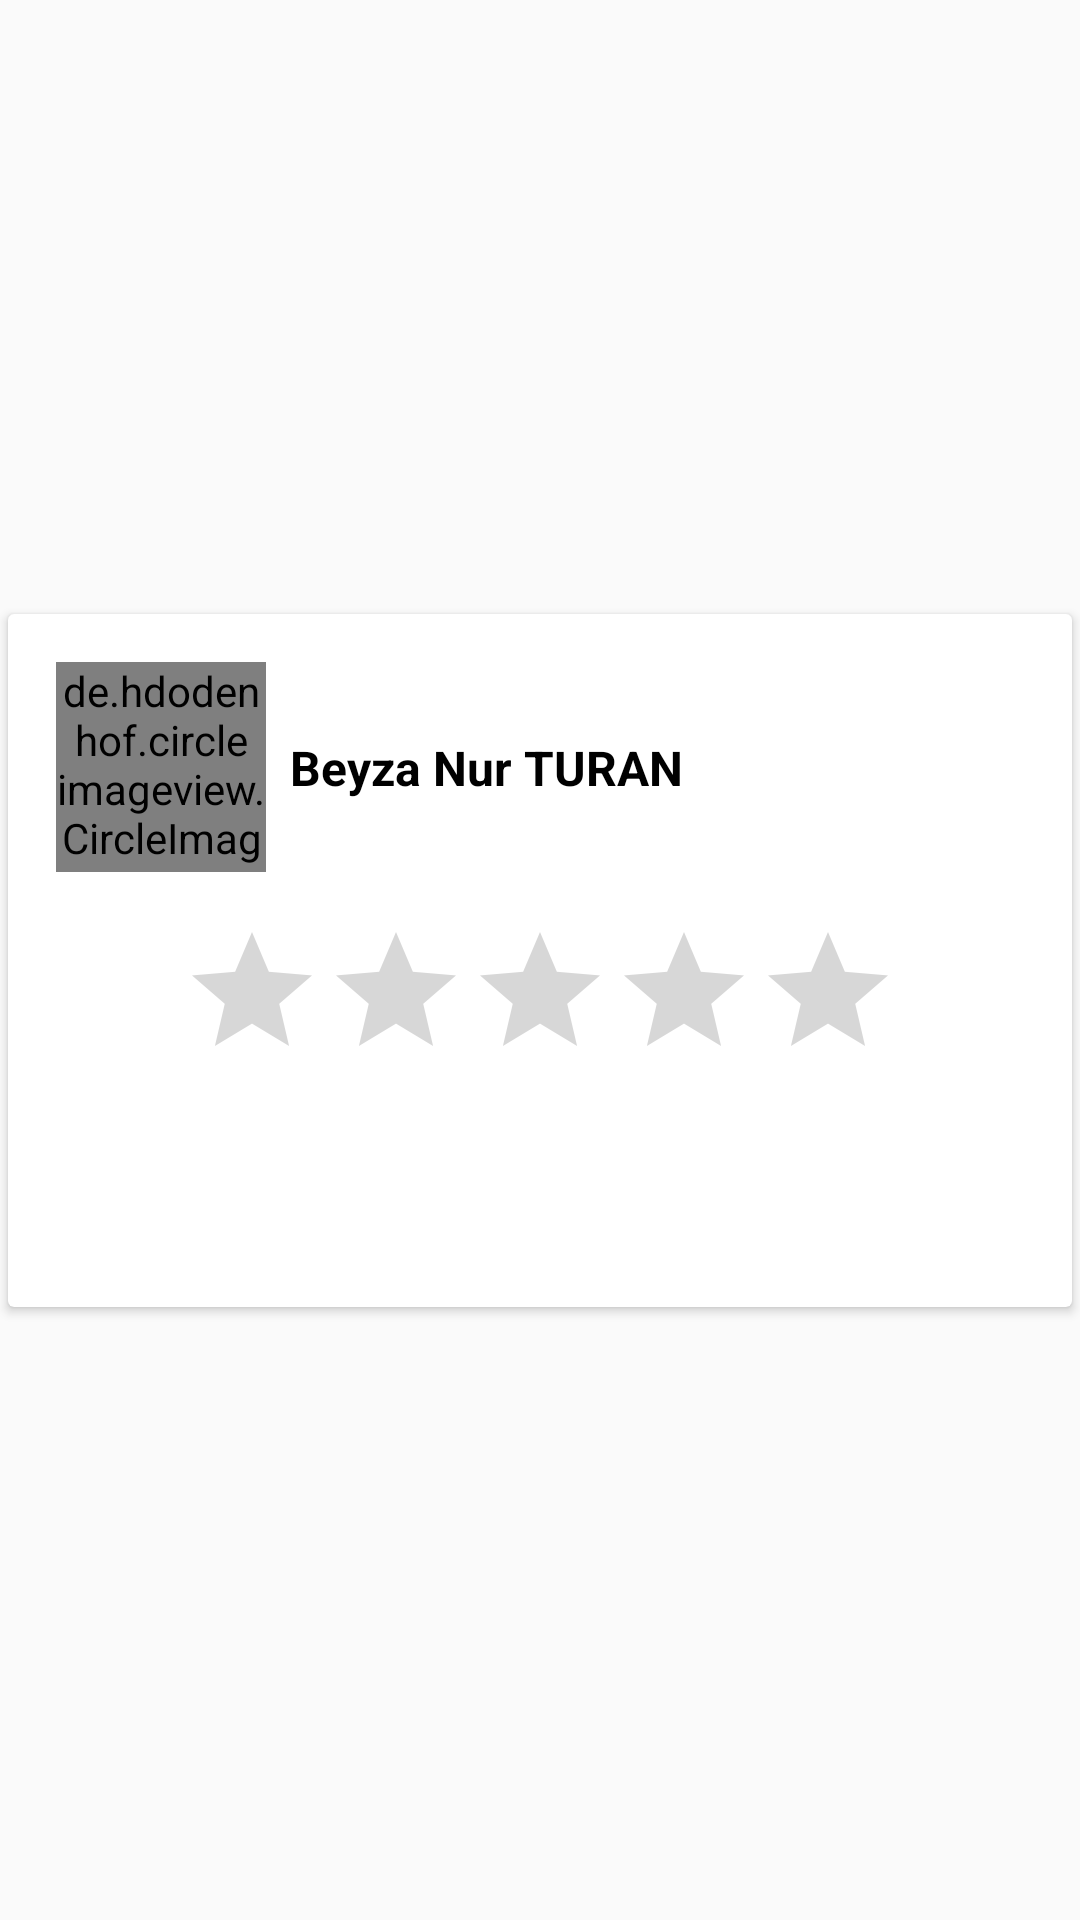

Here is an Android app screen rendered from its layout file. Give the layout XML and the strings, colors and styles it references.
<!-- AndroidManifest.xml: application theme AppTheme -->
<!-- res/layout/yolcu_puanlama.xml -->
<?xml version="1.0" encoding="utf-8"?>
<androidx.constraintlayout.widget.ConstraintLayout xmlns:android="http://schemas.android.com/apk/res/android"
    xmlns:app="http://schemas.android.com/apk/res-auto"
    xmlns:tools="http://schemas.android.com/tools"
    android:layout_width="match_parent"
    android:layout_height="wrap_content">

    <androidx.cardview.widget.CardView
        android:id="@+id/ilanView"
        android:layout_width="0dp"
        android:layout_height="wrap_content"
        android:background="@drawable/button_inactive"
        app:cardUseCompatPadding="true"
        app:layout_constraintBottom_toBottomOf="parent"
        app:layout_constraintEnd_toEndOf="parent"
        app:layout_constraintStart_toStartOf="parent"
        app:layout_constraintTop_toTopOf="parent">

        <androidx.constraintlayout.widget.ConstraintLayout
            android:layout_width="match_parent"
            android:layout_height="match_parent">

            <Button
                android:id="@+id/surucuyePuanVer"
                android:layout_width="match_parent"
                android:layout_height="wrap_content"
                android:layout_marginStart="16dp"
                android:layout_marginTop="8dp"
                android:layout_marginEnd="16dp"
                android:layout_marginBottom="16dp"
                android:background="@drawable/button_active"
                android:text="Yolcuya Puan Ver"
                android:textAllCaps="false"
                android:textColor="@color/beyaz"
                app:layout_constraintBottom_toBottomOf="parent"
                app:layout_constraintEnd_toEndOf="parent"
                app:layout_constraintStart_toStartOf="parent"
                app:layout_constraintTop_toBottomOf="@+id/rBar" />

            <de.hdodenhof.circleimageview.CircleImageView
                android:id="@+id/ilanUserPic"
                android:layout_width="70dp"
                android:layout_height="70dp"
                android:layout_marginStart="16dp"
                android:layout_marginTop="16dp"
                android:src="@drawable/bottom_profile"
                app:civ_border_color="@color/golgelik"
                app:civ_border_width="1dp"
                app:layout_constraintStart_toStartOf="parent"
                app:layout_constraintTop_toTopOf="parent" />

            <TextView
                android:id="@+id/ilanAdiSoyadi"
                android:layout_width="wrap_content"
                android:layout_height="wrap_content"
                android:layout_marginStart="8dp"
                android:text="Beyza Nur TURAN"
                android:textColor="@color/siyah"
                android:textSize="16sp"
                android:textStyle="bold"
                app:layout_constraintBottom_toBottomOf="@+id/ilanUserPic"
                app:layout_constraintStart_toEndOf="@+id/ilanUserPic"
                app:layout_constraintTop_toTopOf="@+id/ilanUserPic" />

            <TextView
                android:id="@+id/tvPuanYok"
                android:layout_width="wrap_content"
                android:layout_height="wrap_content"
                android:layout_marginTop="8dp"
                android:text="Henüz Puanlama Yapılmadı"
                android:visibility="gone"
                app:layout_constraintBottom_toTopOf="@+id/surucuyePuanVer"
                app:layout_constraintEnd_toEndOf="parent"
                app:layout_constraintStart_toStartOf="parent"
                app:layout_constraintTop_toBottomOf="@+id/ilanUserPic" />

            <RatingBar
                android:id="@+id/rBar"
                android:layout_width="wrap_content"
                android:layout_height="wrap_content"
                android:layout_marginTop="16dp"
                android:isIndicator="true"
                android:visibility="visible"
                app:layout_constraintEnd_toEndOf="parent"
                app:layout_constraintStart_toStartOf="parent"
                app:layout_constraintTop_toBottomOf="@+id/ilanUserPic" />

        </androidx.constraintlayout.widget.ConstraintLayout>
    </androidx.cardview.widget.CardView>


</androidx.constraintlayout.widget.ConstraintLayout>
<!-- resources referenced by this layout -->
<resources>
  <color name="beyaz">#FFF</color>
  <color name="golgelik">#dbdbdb</color>
  <color name="siyah">#000</color>
  <style name="AppTheme" parent="Theme.AppCompat.Light.DarkActionBar">
          
          <item name="colorPrimary">@color/colorPrimary</item>
          <item name="colorPrimaryDark">@color/colorPrimaryDark</item>
          <item name="colorAccent">@color/colorAccent</item>
      </style>
  <color name="colorPrimary">#643997f0</color>
  <color name="colorPrimaryDark">#f0f0f0</color>
  <color name="colorAccent">#3997f0</color>
</resources>
